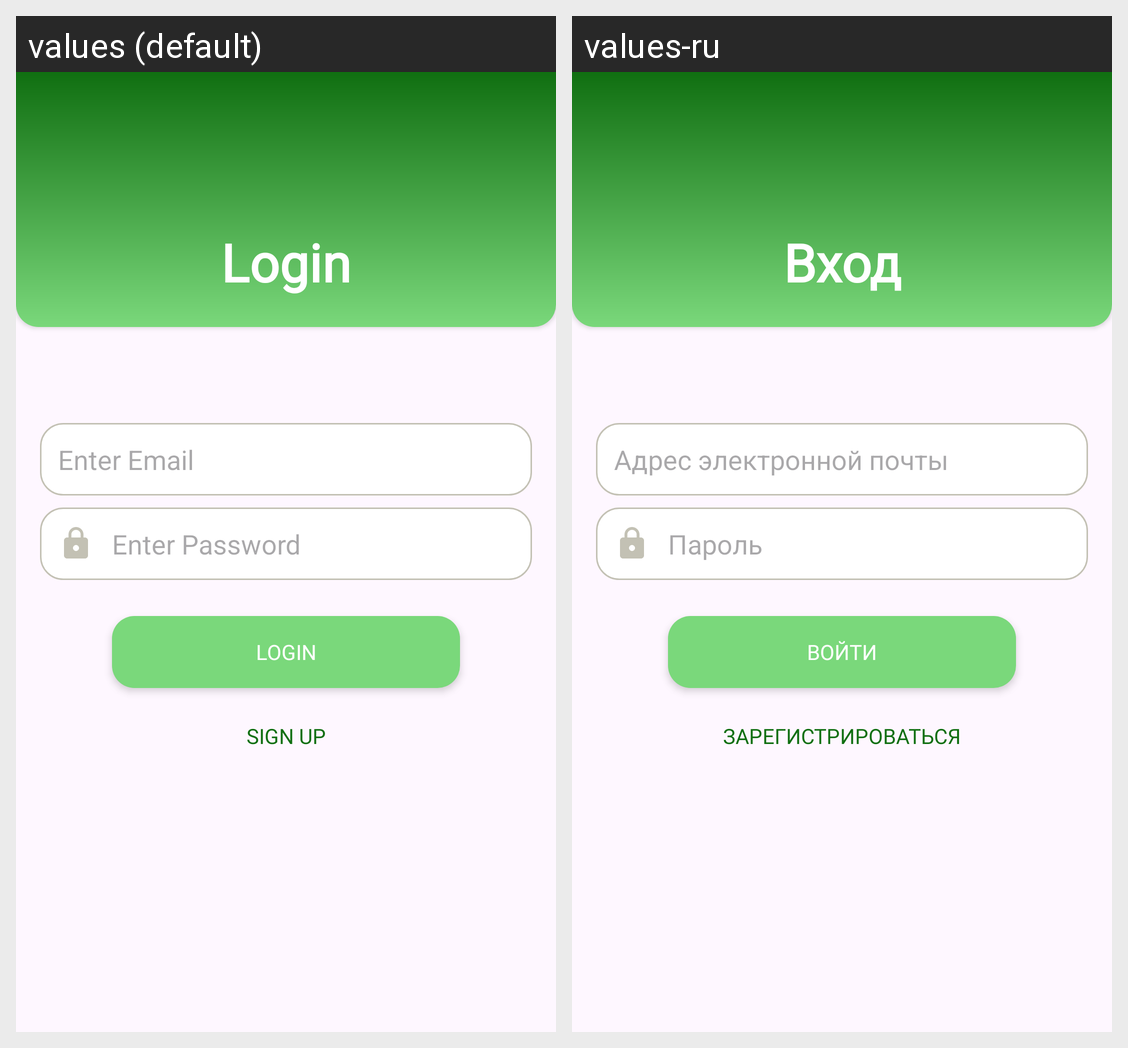

For this localized Android screen grid, give each drawn string resource with its value in every locale shown.
Android screen res/layout/fragment_login.xml rendered under 2 locales, left to right: values (default), values-ru. Device: Nexus 5 (rendered at 1080×1920; each locale shown at half size, 540×960, under a caption strip naming it); theme Theme.FirebaseMessenger.
Strings drawn on this screen, with the default value and each locale's value (text and hints the layout hard-codes, and strings that could not be matched under every locale, appear in the picture but are not listed):

label_sign_in
  values: Login
  values-ru: Вход

enter_email
  values: Enter Email
  values-ru: Адрес электронной почты

enter_password
  values: Enter Password
  values-ru: Пароль

btn_login
  values: Login
  values-ru: Войти

btn_sign_up
  values: Sign Up
  values-ru: Зарегистрироваться
